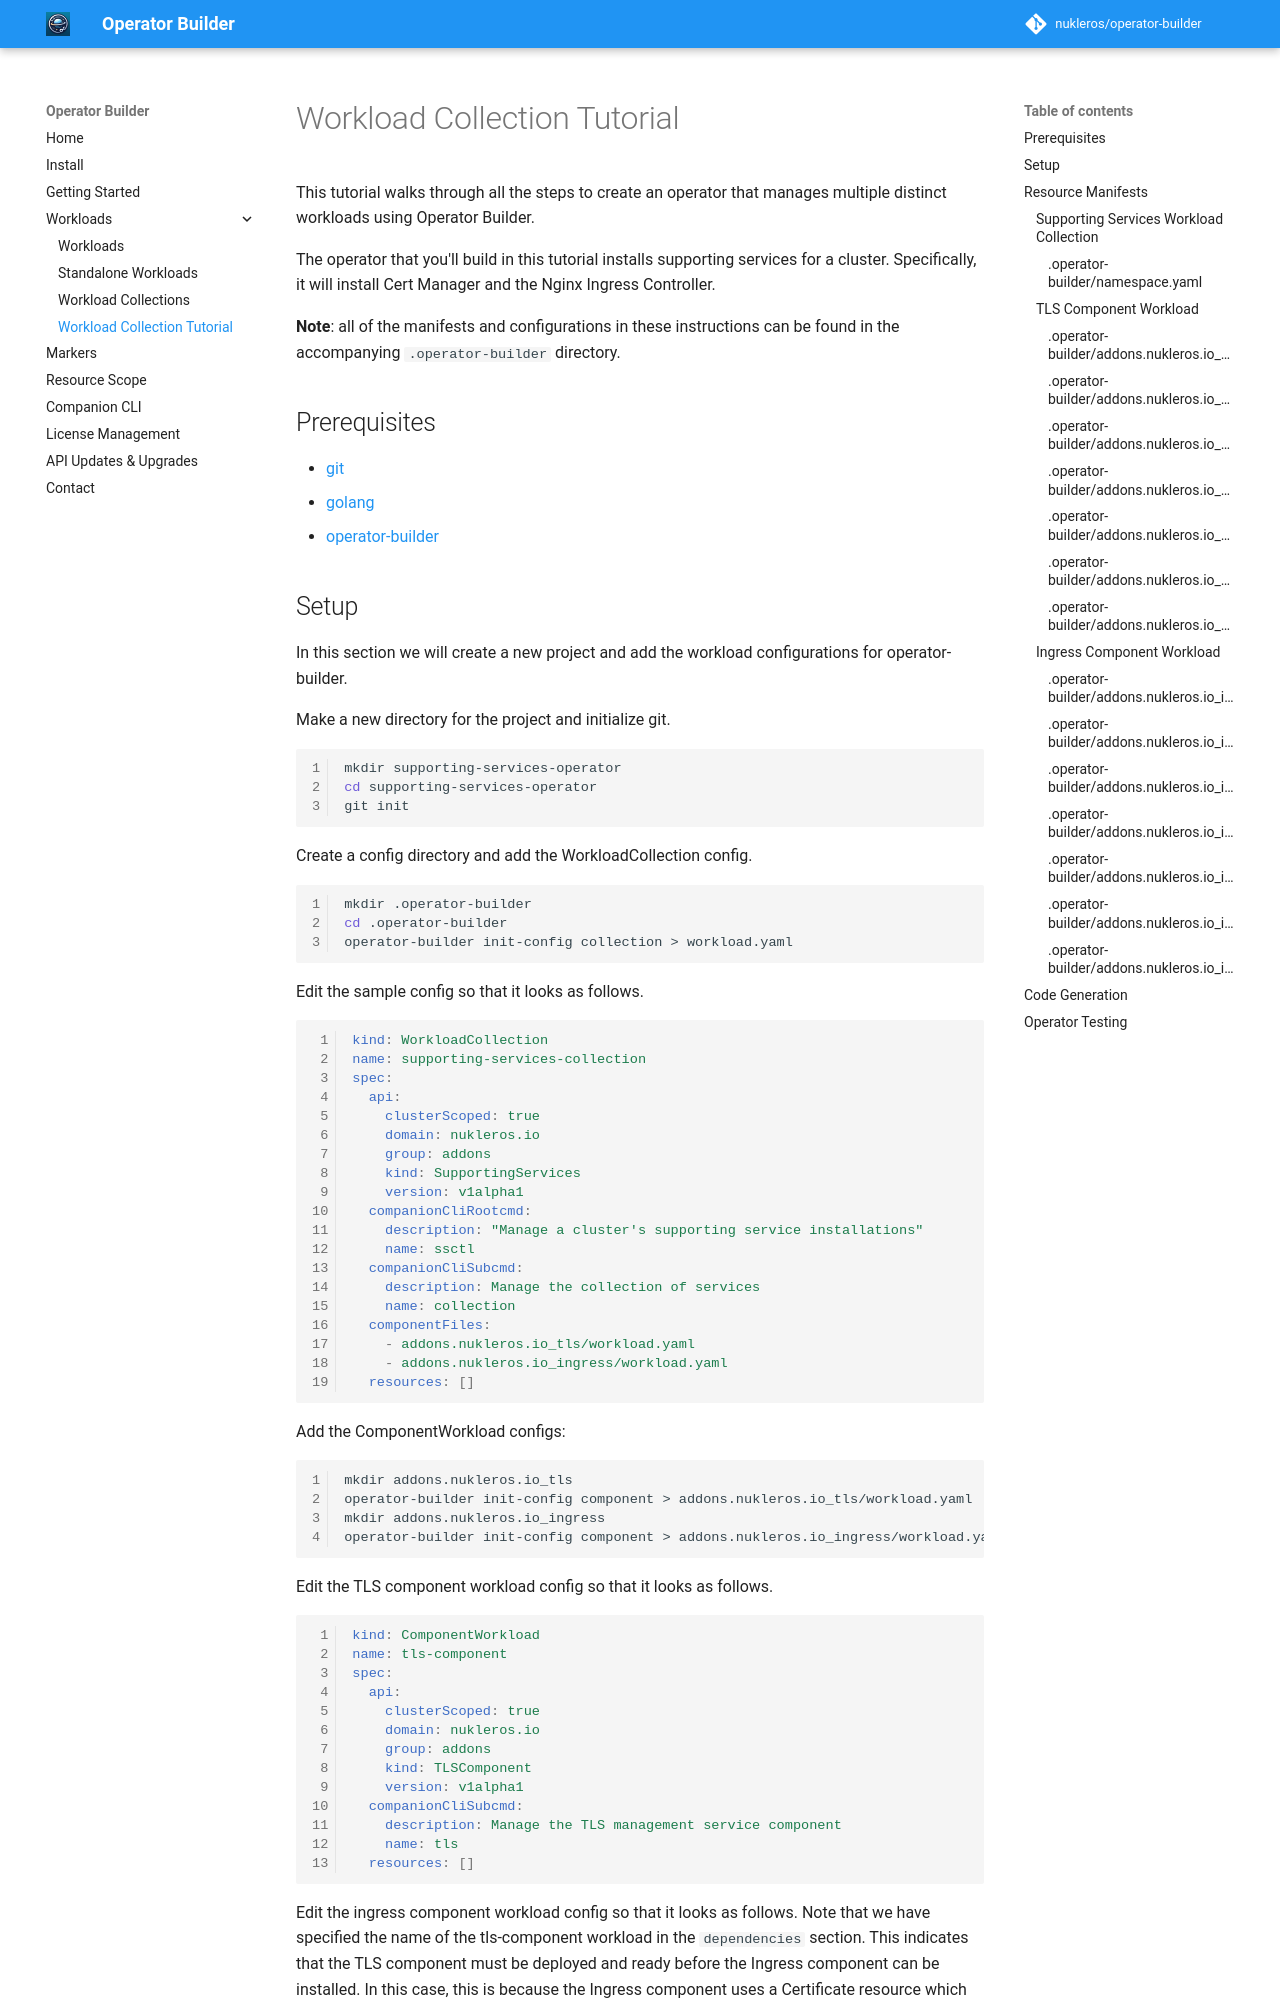

repository: nukleros/operator-builder · page: workload-collection-tutorial/workload-collection-tutorial/index.html · generator: mkdocs

# Workload Collection Tutorial

This tutorial walks through all the steps to create an operator that manages
multiple distinct workloads using Operator Builder.

The operator that you'll build in this tutorial installs supporting services for
a cluster.  Specifically, it will install Cert Manager and the Nginx Ingress
Controller.

**Note**: all of the manifests and configurations in these instructions can be found
in the accompanying `.operator-builder` directory.

## Prerequisites

* [git](https://git-scm.com/book/en/v2/Getting-Started-Installing-Git)
* [golang](https://go.dev/doc/install)
* [operator-builder](../installation.md)

## Setup

In this section we will create a new project and add the workload
configurations for operator-builder.

Make a new directory for the project and initialize git.

```bash
mkdir supporting-services-operator
cd supporting-services-operator
git init
```

Create a config directory and add the WorkloadCollection config.

```bash
mkdir .operator-builder
cd .operator-builder
operator-builder init-config collection > workload.yaml
```

Edit the sample config so that it looks as follows.

```yaml
kind: WorkloadCollection
name: supporting-services-collection
spec:
  api:
    clusterScoped: true
    domain: nukleros.io
    group: addons
    kind: SupportingServices
    version: v1alpha1
  companionCliRootcmd:
    description: "Manage a cluster's supporting service installations"
    name: ssctl
  companionCliSubcmd:
    description: Manage the collection of services
    name: collection
  componentFiles:
    - addons.nukleros.io_tls/workload.yaml
    - addons.nukleros.io_ingress/workload.yaml
  resources: []
```

Add the ComponentWorkload configs:

```bash
mkdir addons.nukleros.io_tls
operator-builder init-config component > addons.nukleros.io_tls/workload.yaml
mkdir addons.nukleros.io_ingress
operator-builder init-config component > addons.nukleros.io_ingress/workload.yaml
```

Edit the TLS component workload config so that it looks as follows.

```yaml
kind: ComponentWorkload
name: tls-component
spec:
  api:
    clusterScoped: true
    domain: nukleros.io
    group: addons
    kind: TLSComponent
    version: v1alpha1
  companionCliSubcmd:
    description: Manage the TLS management service component
    name: tls
  resources: []
```

Edit the ingress component workload config so that it looks as follows.  Note
that we have specified the name of the tls-component workload in the
`dependencies` section.  This indicates that the TLS component must be deployed
and ready before the Ingress component can be installed.  In this case, this is
because the Ingress component uses a Certificate resource which will not be
recognized by the cluster until the relevant CRD is created during installation
of the TLS component.

```yaml
kind: ComponentWorkload
name: ingress-component
spec:
  api:
    clusterScoped: true
    domain: nukleros.io
    group: addons
    kind: IngressComponent
    version: v1alpha1
  companionCliSubcmd:
    description: Manage the ingress service component
    name: ingress
  dependencies:
    - tls-component
  resources: []
```
